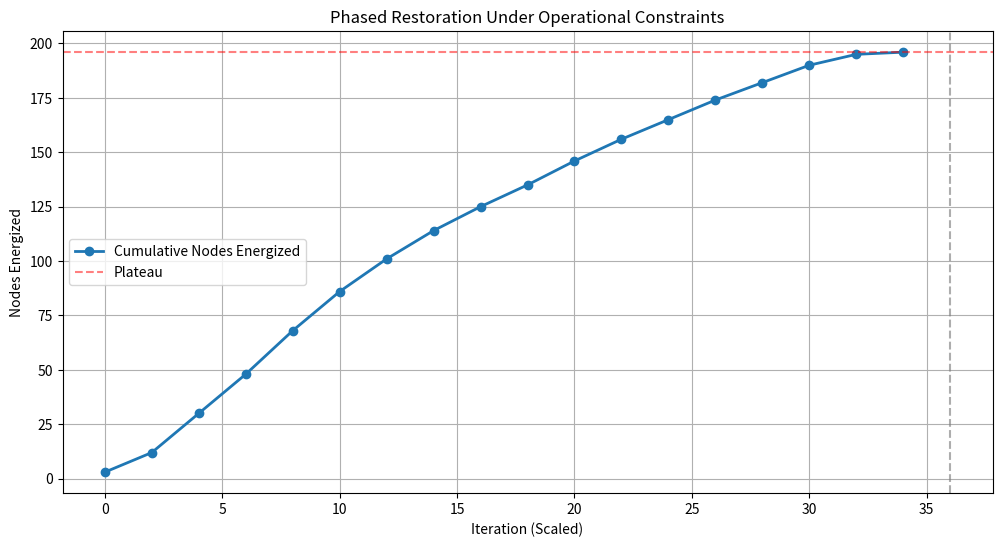

Generate this figure with matplotlib:
"""
HLX Grid Orchestrator Demo (Final Polished)

Demonstrates:
- Phased restoration under operational constraints
- Capacity-limited energization
- Stall detection and adaptive retry
- Plateau identification (intervention boundary)

Author: HLX Grid System
"""

import numpy as np
import networkx as nx
import matplotlib.pyplot as plt
import os

# =========================
# CONFIG
# =========================
N_NODES = 200
SEED = 42
MAX_STEP_LOAD = 40.0
STALL_THRESHOLD = 3
MAX_PHASES = 6
OUTPUT_DIR = "outputs"

os.makedirs(OUTPUT_DIR, exist_ok=True)

# =========================
# GRID BUILD
# =========================
def build_grid(n_nodes, seed=None):
    np.random.seed(seed)
    G = nx.erdos_renyi_graph(n_nodes, 0.02)

    for n in G.nodes:
        node_type = np.random.choice(["Gen", "Load"], p=[0.1, 0.9])
        G.nodes[n]["type"] = node_type
        G.nodes[n]["status"] = "OFF"
        G.nodes[n]["load"] = np.random.uniform(1, 5)
        G.nodes[n]["gen"] = np.random.uniform(20, 100) if node_type == "Gen" else 0

    return G

# =========================
# INITIALIZATION
# =========================
def initialize_blackstart(G):
    gens = [n for n in G.nodes if G.nodes[n]["type"] == "Gen"]
    blackstart = max(gens, key=lambda x: G.nodes[x]["gen"])

    G.nodes[blackstart]["status"] = "ON"
    return {blackstart}

# =========================
# CASCADE STEP
# =========================
def cascade_step(G, active_nodes):
    newly = set()
    added_load = 0.0

    candidates = []
    for n in active_nodes:
        for nb in G.neighbors(n):
            if G.nodes[nb]["status"] == "OFF":
                candidates.append(nb)

    candidates = list(set(candidates))
    candidates.sort(key=lambda x: G.nodes[x]["load"])

    for n in candidates:
        load = G.nodes[n]["load"]

        if added_load + load > MAX_STEP_LOAD:
            continue

        G.nodes[n]["status"] = "ON"
        newly.add(n)
        added_load += load

    return newly, added_load

# =========================
# MAIN ORCHESTRATOR
# =========================
def run_orchestrator():
    G = build_grid(N_NODES, SEED)
    active = initialize_blackstart(G)

    history = []
    phase_markers = []
    phase_stats = []

    phase = 0
    total_restored = len(active)

    print("\n=== HLX ORCHESTRATED RESTORATION ===")

    while phase < MAX_PHASES:
        phase += 1
        print(f"\n=== Phase {phase} ===")

        stall_count = 0
        phase_added = 0
        phase_mw = 0.0

        for tick in range(1, 50):

            newly, added_load = cascade_step(G, active)

            if newly:
                active.update(newly)
                total_restored = len(active)
                history.append(total_restored)

                phase_added += len(newly)
                phase_mw += added_load
                stall_count = 0
            else:
                stall_count += 1

            percent = (total_restored / N_NODES) * 100

            print(f"[Phase {phase:>2} | Tick {tick:>2}] "
                  f"New: {len(newly):>3}  (+{added_load:6.2f} MW) "
                  f"| Total: {total_restored:>3} ({percent:6.2f}%)")

            if stall_count >= STALL_THRESHOLD:
                print("...stall detected → re-evaluating system state")
                phase_markers.append(len(history))
                break

        phase_stats.append((phase, phase_added, phase_mw, percent))

        if percent >= 98:
            print("\n✔ Automated restoration limit reached")
            phase_markers.append(len(history))
            break

    # =========================
    # SUMMARY
    # =========================
    percent = (total_restored / N_NODES) * 100

    print("\n=== FINAL SUMMARY ===")
    print(f"Nodes Restored: {total_restored}/{N_NODES}")
    print(f"Percent Restored: {percent:.2f}%")
    print(f"Phases Used: {phase}")

    print("\n=== PHASE BREAKDOWN ===")
    for p, added, mw, pct in phase_stats:
        print(f"Phase {p}: +{added} nodes, +{mw:.2f} MW → {pct:.2f}%")

    if percent < 100:
        print("\n⚠ Plateau detected:")
        print("Remaining nodes require intervention (topology repair or control recovery).")

    # =========================
    # VISUALIZATION (ENHANCED)
    # =========================
    plt.figure(figsize=(12, 6))

    # Spread X-axis slightly for readability
    x_vals = np.arange(len(history)) * 2

    plt.plot(x_vals, history, marker='o', linewidth=2, label="Cumulative Nodes Energized")

    # Phase boundaries
    for pt in phase_markers:
        plt.axvline(pt * 2, linestyle='--', alpha=0.4, color='gray')

    # Plateau line
    plt.axhline(total_restored, linestyle='--', alpha=0.5, color='red', label="Plateau")

    plt.xlabel("Iteration (Scaled)")
    plt.ylabel("Nodes Energized")
    plt.title("Phased Restoration Under Operational Constraints")
    plt.grid(True)
    plt.legend()

    plot_path = os.path.join(OUTPUT_DIR, "orchestrator_progress.png")
    plt.savefig(plot_path)
    plt.close()

    print(f"\nSaved plot → {plot_path}")

# =========================
# ENTRY
# =========================
if __name__ == "__main__":
    run_orchestrator()
